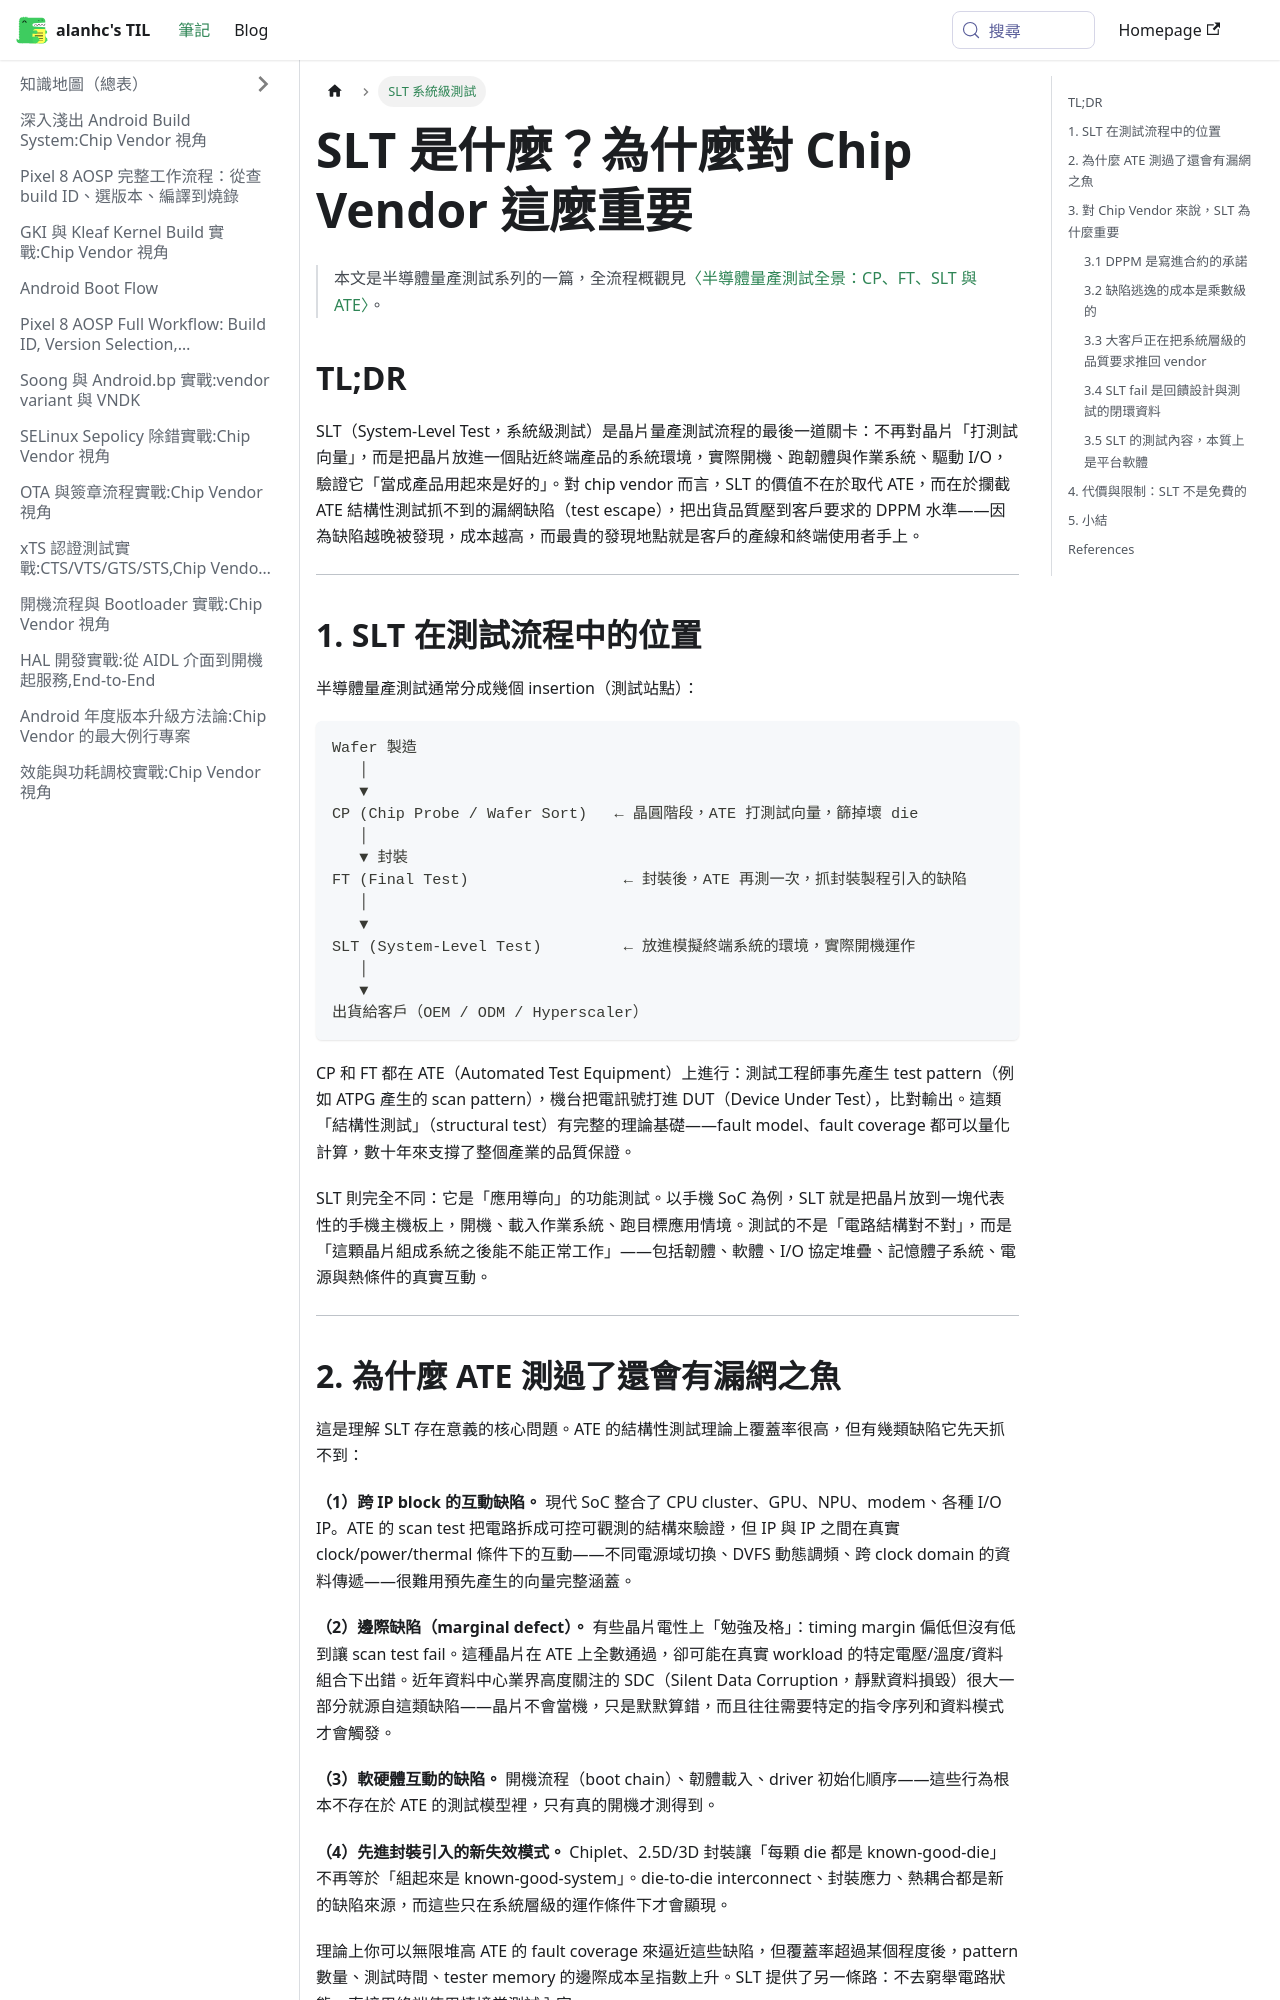

repository: alanhc/til · page: docs/what-is-slt-and-why-chip-vendors-care.html · generator: docusaurus

---
sidebar_label: SLT 系統級測試
---

# SLT 是什麼？為什麼對 Chip Vendor 這麼重要

> 本文是半導體量產測試系列的一篇，全流程概觀見[〈半導體量產測試全景：CP、FT、SLT 與 ATE〉](./semiconductor-test-overview-cp-ft-slt-ate.md)。

## TL;DR

SLT（System-Level Test，系統級測試）是晶片量產測試流程的最後一道關卡：不再對晶片「打測試向量」，而是把晶片放進一個貼近終端產品的系統環境，實際開機、跑韌體與作業系統、驅動 I/O，驗證它「當成產品用起來是好的」。對 chip vendor 而言，SLT 的價值不在於取代 ATE，而在於攔截 ATE 結構性測試抓不到的漏網缺陷（test escape），把出貨品質壓到客戶要求的 DPPM 水準——因為缺陷越晚被發現，成本越高，而最貴的發現地點就是客戶的產線和終端使用者手上。

---

## 1. SLT 在測試流程中的位置

半導體量產測試通常分成幾個 insertion（測試站點）：

```
Wafer 製造
   │
   ▼
CP (Chip Probe / Wafer Sort)   ← 晶圓階段，ATE 打測試向量，篩掉壞 die
   │
   ▼ 封裝
FT (Final Test)                 ← 封裝後，ATE 再測一次，抓封裝製程引入的缺陷
   │
   ▼
SLT (System-Level Test)         ← 放進模擬終端系統的環境，實際開機運作
   │
   ▼
出貨給客戶（OEM / ODM / Hyperscaler）
```

CP 和 FT 都在 ATE（Automated Test Equipment）上進行：測試工程師事先產生 test pattern（例如 ATPG 產生的 scan pattern），機台把電訊號打進 DUT（Device Under Test），比對輸出。這類「結構性測試」（structural test）有完整的理論基礎——fault model、fault coverage 都可以量化計算，數十年來支撐了整個產業的品質保證。

SLT 則完全不同：它是「應用導向」的功能測試。以手機 SoC 為例，SLT 就是把晶片放到一塊代表性的手機主機板上，開機、載入作業系統、跑目標應用情境。測試的不是「電路結構對不對」，而是「這顆晶片組成系統之後能不能正常工作」——包括韌體、軟體、I/O 協定堆疊、記憶體子系統、電源與熱條件的真實互動。

---

## 2. 為什麼 ATE 測過了還會有漏網之魚

這是理解 SLT 存在意義的核心問題。ATE 的結構性測試理論上覆蓋率很高，但有幾類缺陷它先天抓不到：

**（1）跨 IP block 的互動缺陷。** 現代 SoC 整合了 CPU cluster、GPU、NPU、modem、各種 I/O IP。ATE 的 scan test 把電路拆成可控可觀測的結構來驗證，但 IP 與 IP 之間在真實 clock/power/thermal 條件下的互動——不同電源域切換、DVFS 動態調頻、跨 clock domain 的資料傳遞——很難用預先產生的向量完整涵蓋。

**（2）邊際缺陷（marginal defect）。** 有些晶片電性上「勉強及格」：timing margin 偏低但沒有低到讓 scan test fail。這種晶片在 ATE 上全數通過，卻可能在真實 workload 的特定電壓/溫度/資料組合下出錯。近年資料中心業界高度關注的 SDC（Silent Data Corruption，靜默資料損毀）很大一部分就源自這類缺陷——晶片不會當機，只是默默算錯，而且往往需要特定的指令序列和資料模式才會觸發。

**（3）軟硬體互動的缺陷。** 開機流程（boot chain）、韌體載入、driver 初始化順序——這些行為根本不存在於 ATE 的測試模型裡，只有真的開機才測得到。

**（4）先進封裝引入的新失效模式。** Chiplet、2.5D/3D 封裝讓「每顆 die 都是 known-good-die」不再等於「組起來是 known-good-system」。die-to-die interconnect、封裝應力、熱耦合都是新的缺陷來源，而這些只在系統層級的運作條件下才會顯現。

理論上你可以無限堆高 ATE 的 fault coverage 來逼近這些缺陷，但覆蓋率超過某個程度後，pattern 數量、測試時間、tester memory 的邊際成本呈指數上升。SLT 提供了另一條路：不去窮舉電路狀態，直接用終端使用情境當測試內容。

---

## 3. 對 Chip Vendor 來說，SLT 為什麼重要
